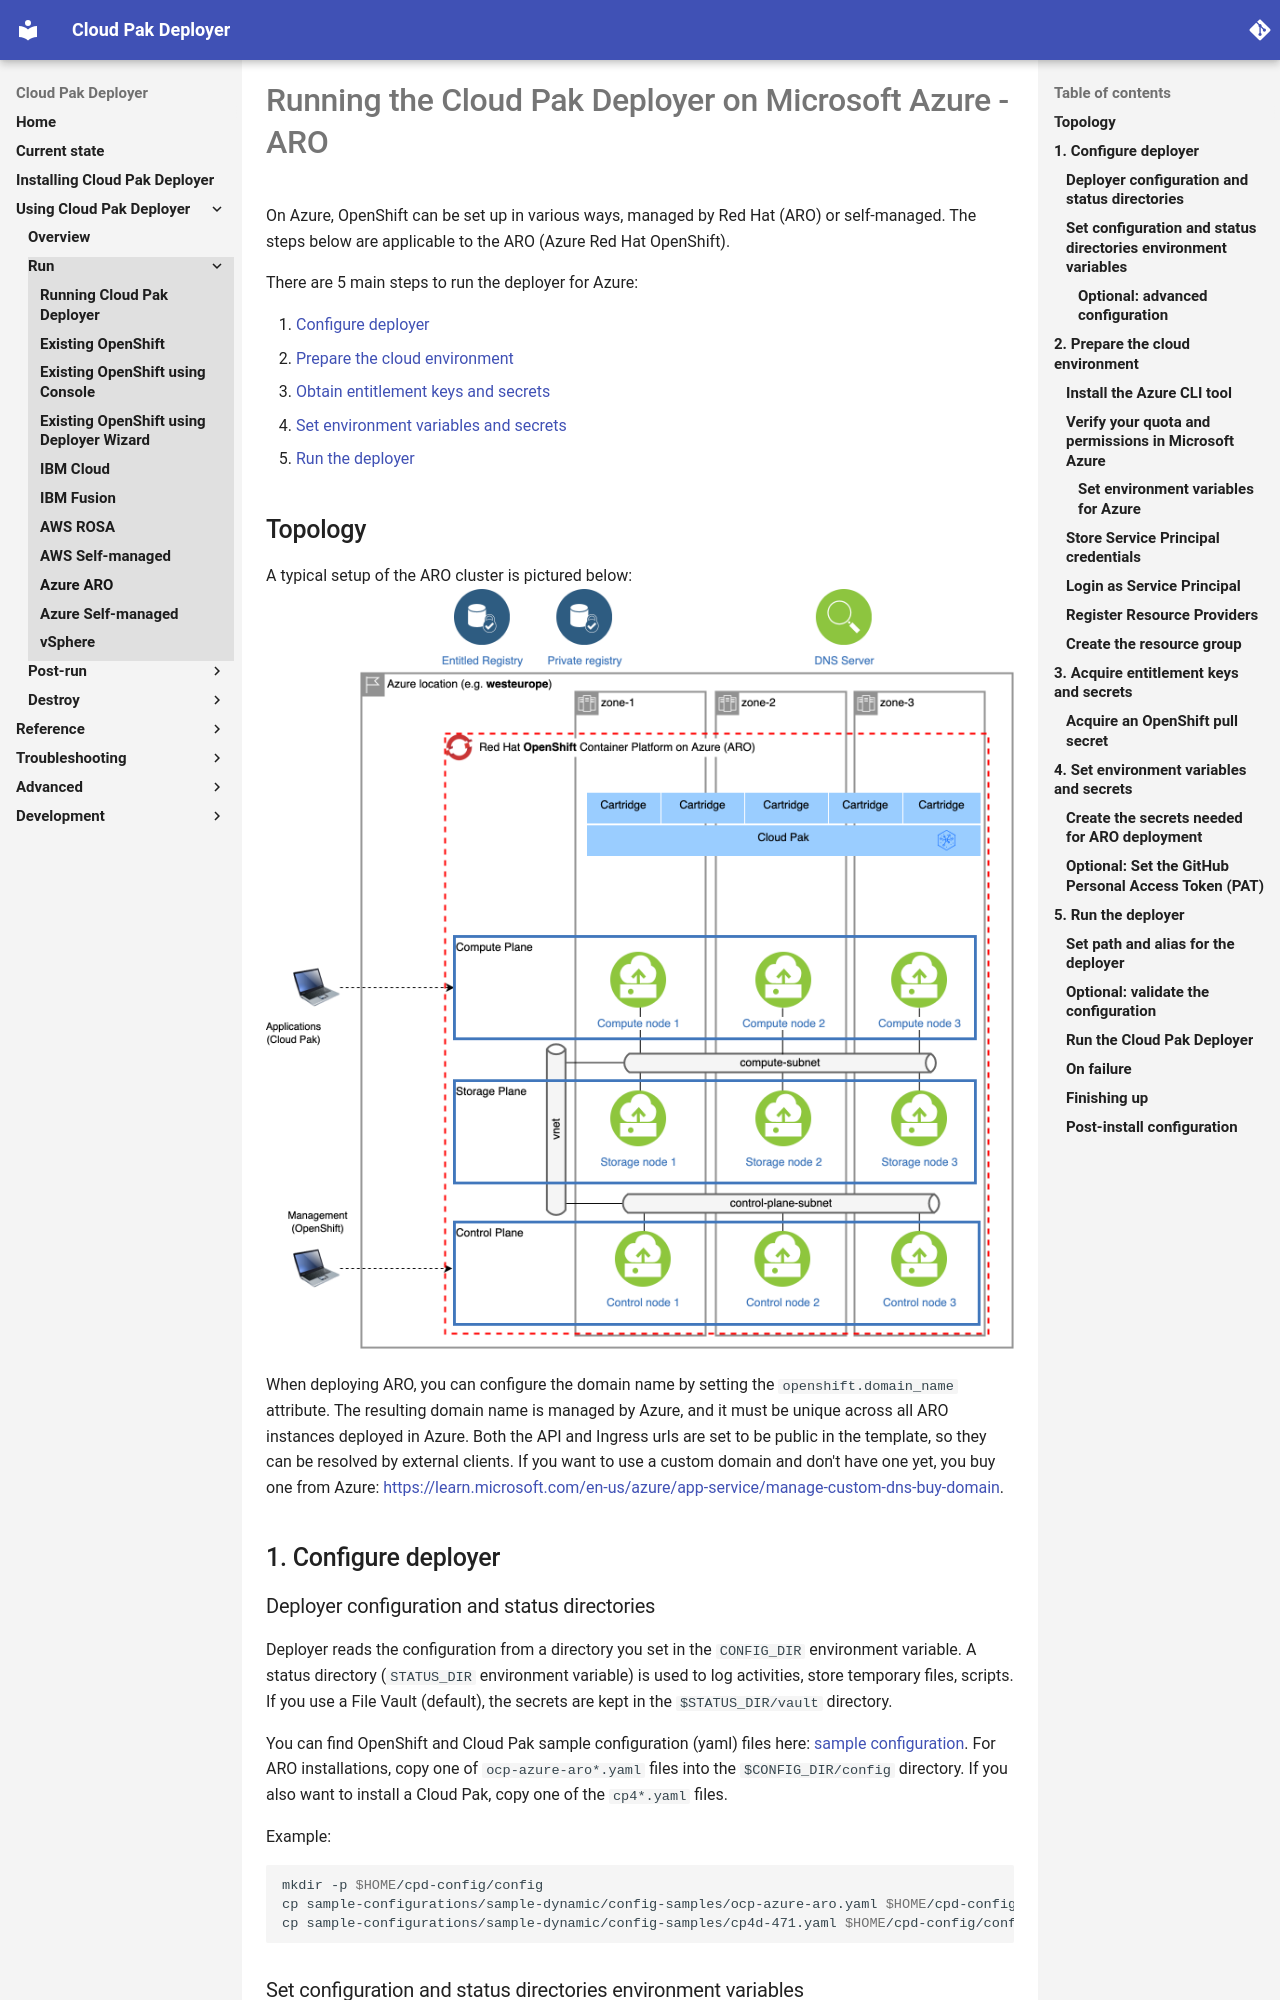

repository: IBM/cloud-pak-deployer · page: 10-use-deployer/3-run/azure-aro/index.html · generator: mkdocs

# Running the Cloud Pak Deployer on Microsoft Azure - ARO

On Azure, OpenShift can be set up in various ways, managed by Red Hat (ARO) or self-managed. The steps below are applicable to the ARO (Azure Red Hat OpenShift).

There are 5 main steps to run the deployer for Azure:

1. [Configure deployer](#1-configure-deployer)
2. [Prepare the cloud environment](#2-prepare-the-cloud-environment)
3. [Obtain entitlement keys and secrets](#3-acquire-entitlement-keys-and-secrets)
4. [Set environment variables and secrets](#4-set-environment-variables-and-secrets)
5. [Run the deployer](#5-run-the-deployer)

## Topology

A typical setup of the ARO cluster is pictured below:
![ARO configuration](images/azure-aro.png)

When deploying ARO, you can configure the domain name by setting the `openshift.domain_name` attribute. The resulting domain name is managed by Azure, and it must be unique across all ARO instances deployed in Azure. Both the API and Ingress urls are set to be public in the template, so they can be resolved by external clients. If you want to use a custom domain and don't have one yet, you buy one from Azure: https://learn.microsoft.com/en-us/azure/app-service/manage-custom-dns-buy-domain.

## 1. Configure deployer

### Deployer configuration and status directories
Deployer reads the configuration from a directory you set in the `CONFIG_DIR` environment variable. A status directory (`STATUS_DIR` environment variable) is used to log activities, store temporary files, scripts. If you use a File Vault (default), the secrets are kept in the `$STATUS_DIR/vault` directory.

You can find OpenShift and Cloud Pak sample configuration (yaml) files here: [sample configuration](https://github.com/IBM/cloud-pak-deployer/tree/main/sample-configurations/sample-dynamic/config-samples). For ARO installations, copy one of `ocp-azure-aro*.yaml` files into the `$CONFIG_DIR/config` directory. If you also want to install a Cloud Pak, copy one of the `cp4*.yaml` files.

Example:
``` { .bash .copy }
mkdir -p $HOME/cpd-config/config
cp sample-configurations/sample-dynamic/config-samples/ocp-azure-aro.yaml $HOME/cpd-config/config/
cp sample-configurations/sample-dynamic/config-samples/cp4d-471.yaml $HOME/cpd-config/config/
```

### Set configuration and status directories environment variables
Cloud Pak Deployer uses the status directory to log its activities and also to keep track of its running state. For a given environment you're provisioning or destroying, you should always specify the same status directory to avoid contention between different deploy runs. 

``` { .bash .copy }
export CONFIG_DIR=$HOME/cpd-config
export STATUS_DIR=$HOME/cpd-status
```

- `CONFIG_DIR`: Directory that holds the configuration, it must have a `config` subdirectory which contains the configuration `yaml` files.
- `STATUS_DIR`: The directory where the Cloud Pak Deployer keeps all status information and logs files.
